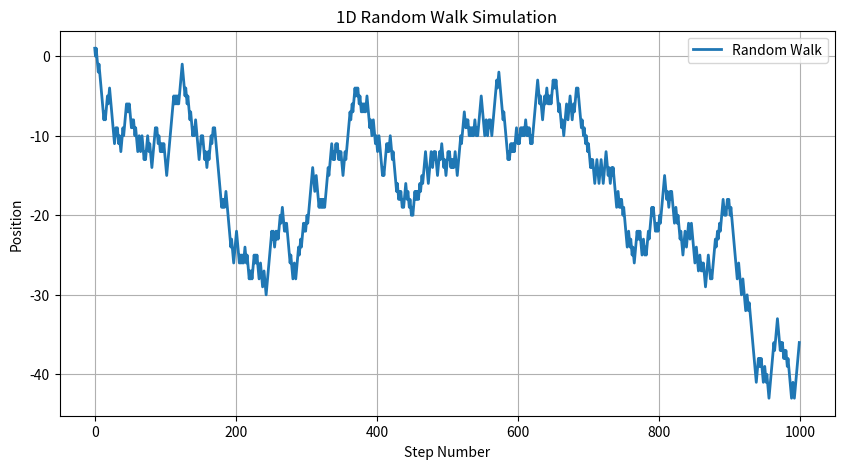

Recreate this plot in Python.
import numpy as np
import matplotlib.pyplot as plt

# Number of steps
n_steps = 1000

# Generate random steps (+1 or -1)
steps = np.random.choice([-1, 1], size=n_steps)

# Compute cumulative sum → position at each step
position = np.cumsum(steps)

# Display first few values
print("First 10 steps:", steps[:10])
print("First 10 positions:", position[:10])

# Plot the random walk
plt.figure(figsize=(10, 5))
plt.plot(position, label='Random Walk', linewidth=2)
plt.title("1D Random Walk Simulation")
plt.xlabel("Step Number")
plt.ylabel("Position")
plt.legend()
plt.grid(True)
plt.show()
